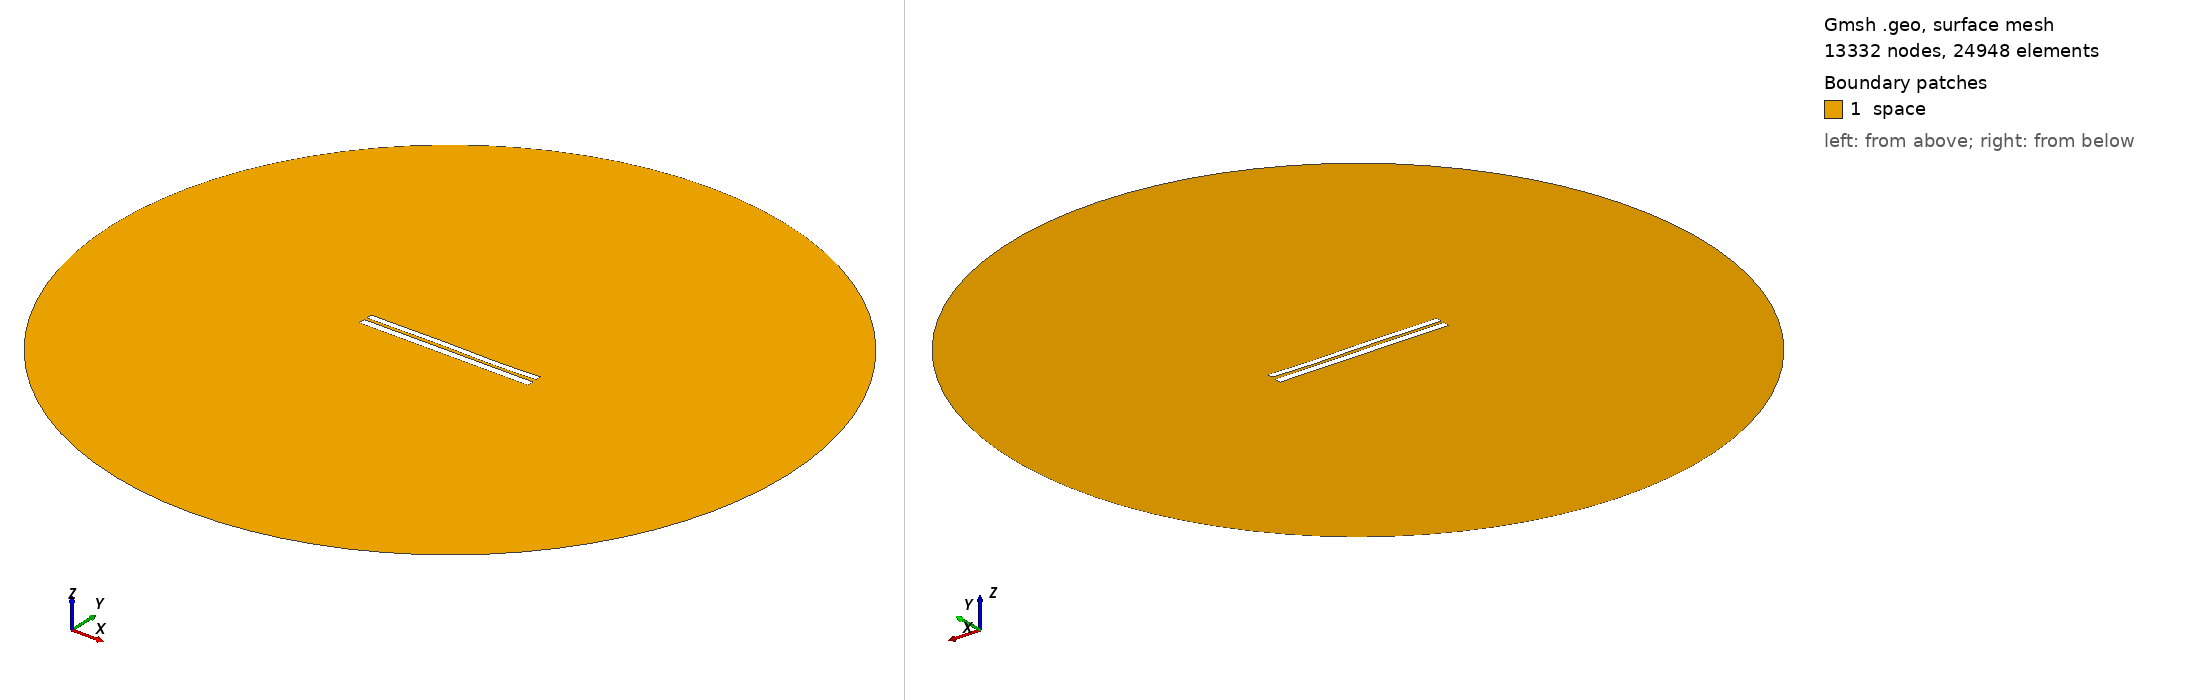

Gmsh geometry script, surface-meshed: 13332 nodes, 24948 surface elements. Boundary patches (legend numbers): 1 space. Left view from above one corner, right view from below the opposite corner. Legend entries are the model's physical surfaces. The drawing asked Gmsh for element sizes between 1% and 20% of the model's largest extent; the script's own settings can give other sizes.

=== 6697.geo (drawn) ===
//---------------------------------------
// Geometry kernel
//---------------------------------------

SetFactory("OpenCASCADE");



//---------------------------------------
// Parameters of the geometry
//---------------------------------------

// Overetch of the upper plate
overetch = 0.25;

// Distance between the plates
distance = 1.5;

// Discretization over the x axis (for the deformation)
nx = 50; 

// Length of the plate
L = 100 - overetch; 

// Number of modes
n = 4; 

// 1st mode coefficient
coeff(1) = 0.07499999999999998;
beta(1) = 0.596864 * 3.1415926535 / L;

// 2nd mode coefficient
coeff(2) = 0.0;
beta(2) = 1.49418 * 3.1415926535 / L;

// 3rd mode coefficient
coeff(3) = 0.15;
beta(3) = 2.50025 * 3.1415926535 / L;

// 4th mode coefficient
coeff(4) = -0.075;
beta(4) = 3.49999 * 3.1415926535 / L;



//---------------------------------------
// Upper plate (deformed rectangle)
//---------------------------------------

// Coordiantes of the upper plate
xmin = -50;
xmax = 50 - overetch;

// Height of the upper plate
yheight = 4 - 2 * overetch;

// Indexes of the points
UpperID[] = {};
LowerID[] = {};
LeftID[] = {};
RightID[] = {};

// Point index
p = 1;

// Horizontal edges
For i In {1:nx}
    x = xmin + (i-1)*(xmax - xmin)/(nx-1);

    y_bottom = distance / 2 + overetch;
    For j In {1:n}
        C = (Cosh(beta(j)*L) + Cos(beta(j)*L)) / (Sinh(beta(j)*L) + Sin(beta(j)*L));
        y_bottom  = y_bottom + coeff(j) * (Cosh(beta(j)*(x+50)) - Cos(beta(j)*(x+50)) - C * (Sinh(beta(j)*(x+50)) - Sin(beta(j)*(x+50))));
    EndFor

    y_top = y_bottom + yheight;

    Point(p) = {x, y_top, 0, 1.0};
    UpperID[i] = p;
    p = p + 1;

    Point(p) = {x, y_bottom, 0, 1.0};
    LowerID[i] = p;
    p = p + 1;
EndFor

// Create point lists
UpperPts[] = {}; LowerPts[] = {};
For i In {1:nx}
  UpperPts[] += {UpperID[i]};
  LowerPts[] += {LowerID[i]};
EndFor

// Build splines
Spline(1) = {UpperPts[]};
Spline(2) = {LowerPts[]};
Line(3) = {LowerPts[nx-1], UpperPts[nx-1]};
Line(4) = {LowerPts[0], UpperPts[0]};

// Build the plane surface
Curve Loop(1) = {2, 3, -1, -4};
Plane Surface(1) = {1};



//---------------------------------------
// Lower plate (rectangle)
//---------------------------------------

// Vertices
Point(1001) = {-50, -1, 0, 1.0};
Point(1002) = { 50, -1, 0, 1.0};
Point(1003) = { 50,  -5, 0, 1.0};
Point(1004) = {-50,  -5, 0, 1.0};

// Edges
Line(5) = {1001, 1002};
Line(6) = {1002, 1003};
Line(7) = {1003, 1004};
Line(8) = {1004, 1001};

// Plane surface
Line Loop(2) = {5, 6, 7, 8};
Plane Surface(2) = {2}; 



//---------------------------------------
// Outer (fictious) boundary
//---------------------------------------

// Points
Point(1005) = {0, 0, 0};       // Center
Point(1006) = {200, 0, 0};     // Start point
Point(1007) = {0, 200, 0};     // 90 degrees
Point(1008) = {-200, 0, 0};    // 180 degrees
Point(1009) = {0, -200, 0};    // 270 degrees

// Circle arcs (each needs start, center, end)
Circle(9) = {1006, 1005, 1007};
Circle(10) = {1007, 1005, 1008};
Circle(11) = {1008, 1005, 1009};
Circle(12) = {1009, 1005, 1006};

// Plane surface for the entire domain
Curve Loop(3) = {9, 10, 11, 12};
Surface(3) = {3};

// Subtract the plates from the whole domain to obtain the actual domain where we want to solve the equations
BooleanDifference{ Surface{3}; Delete; }{ Surface{1}; Surface{2}; Delete; }




//---------------------------------------
// Transfinite Lines/Curves
//---------------------------------------

// Set the number of points on the boundaries
r = 7;

// Plates
Transfinite Curve {1, 2} = 50*r Using Progression 1;
Transfinite Curve {3, 4} = 2*r Using Progression 1;
Transfinite Line {5, 7} = 50*r Using Progression 1;
Transfinite Line {6, 8} = 2*r Using Progression 1;

// Outer boundary
Transfinite Line {9, 10, 11, 12} = 20 Using Progression 1;



//---------------------------------------
// Physical groups
//---------------------------------------                

// Physical curves (boundaries)
Physical Line("force_segment", 10) = {2};
Physical Line("upper_plate", 11) = {1, 3, 4};
Physical Line("lower_plate", 12) = {5, 6, 7, 8};
Physical Line("boundary", 20) = {9, 10, 11, 12};

// Physical Surfaces
Physical Surface("space", 30) = {3};



//---------------------------------------
// 6. Generate the Mesh
//---------------------------------------

// 2D mesh generation
Mesh 2;
